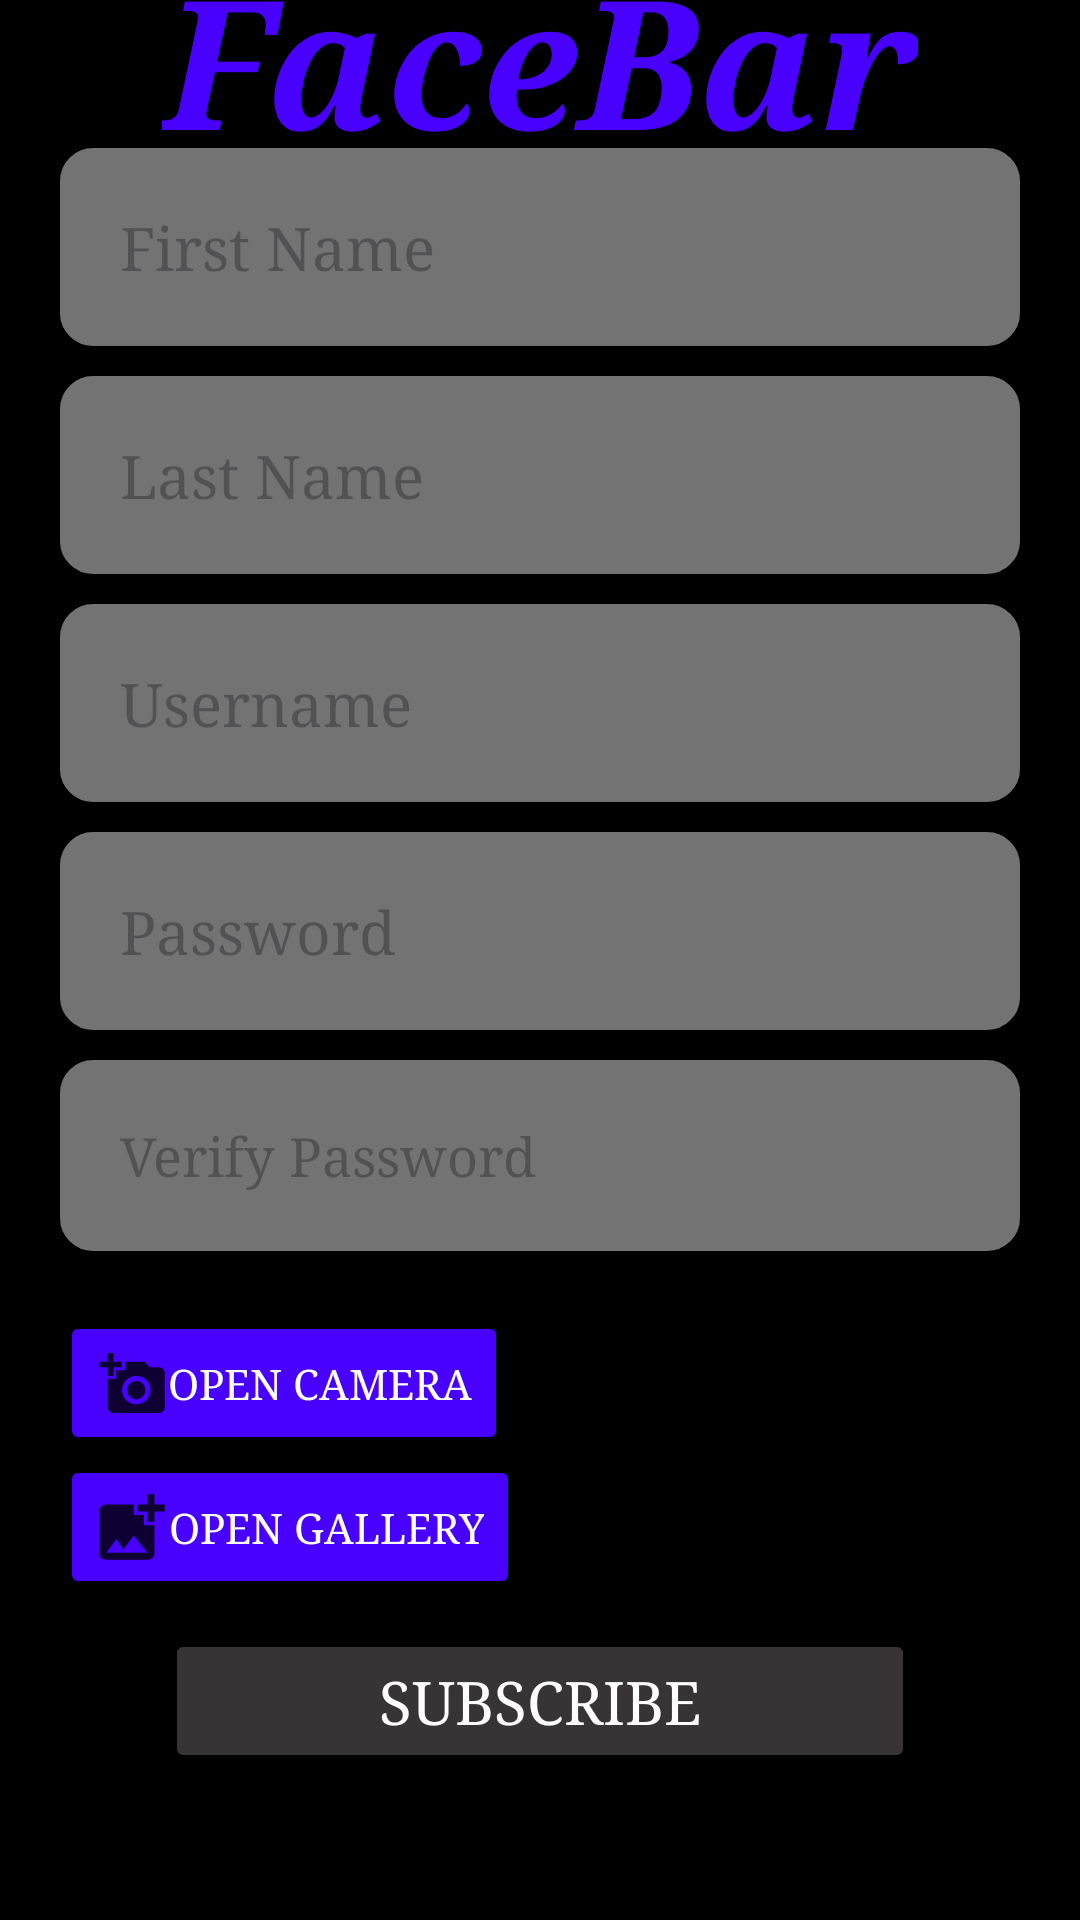

Write the Android layout XML for this screen, with the resource values it uses.
<!-- AndroidManifest.xml: application theme Theme.FaceBar_android -->
<!-- res/layout/activity_subscribe_dark.xml -->
<?xml version="1.0" encoding="utf-8"?>
<androidx.constraintlayout.widget.ConstraintLayout xmlns:android="http://schemas.android.com/apk/res/android"
    xmlns:app="http://schemas.android.com/apk/res-auto"
    xmlns:tools="http://schemas.android.com/tools"
    android:layout_width="match_parent"
    android:layout_height="match_parent"
    android:background="@color/black"
    android:orientation="vertical"
    tools:context=".Screens.SubscribeActivity">

    <TextView
        android:layout_marginTop="10dp"
        android:layout_width="wrap_content"
        android:layout_height="wrap_content"
        android:text="@string/facebar"
        android:textColor="@color/blue"
        android:fontFamily="serif"
        android:textSize="60sp"
        android:textStyle="bold|italic"
        app:layout_constraintBottom_toTopOf="@+id/linearLayout"
        app:layout_constraintEnd_toEndOf="parent"
        app:layout_constraintStart_toStartOf="parent"
        app:layout_constraintTop_toTopOf="parent" />

    <LinearLayout
        android:id="@+id/linearLayout"
        android:layout_width="match_parent"
        android:layout_height="wrap_content"
        android:layout_gravity=""
        android:orientation="vertical"
        android:padding="20dp"
        app:layout_constraintBottom_toBottomOf="parent"
        app:layout_constraintTop_toTopOf="parent">

        <EditText
            android:id="@+id/fName"
            android:layout_width="match_parent"
            android:layout_height="wrap_content"
            android:layout_marginBottom="10dp"
            android:fontFamily="serif"
            android:textColor="@color/white"
            android:layout_weight="1"
            android:background="@drawable/input_style"
            android:backgroundTint="#737373"
            android:ems="10"
            android:hint="@string/first_name"
            android:inputType="text"
            android:padding="20dp"
            android:textSize="20sp"
            android:tooltipText="@string/nameTooltip" />

        <EditText
            android:id="@+id/lName"
            android:layout_width="match_parent"
            android:layout_height="wrap_content"
            android:layout_marginBottom="10dp"
            android:layout_weight="1"
            android:fontFamily="serif"
            android:textColor="@color/white"
            android:background="@drawable/input_style"
            android:backgroundTint="#737373"
            android:ems="10"
            android:hint="@string/last_name"
            android:inputType="text"
            android:padding="20dp"
            android:textSize="20sp"
            android:tooltipText="@string/nameTooltip" />

        <EditText
            android:id="@+id/userName"
            android:layout_width="match_parent"
            android:layout_height="wrap_content"
            android:layout_marginBottom="10dp"
            android:layout_weight="1"
            android:fontFamily="serif"
            android:textColor="@color/white"
            android:background="@drawable/input_style"
            android:backgroundTint="#737373"
            android:ems="10"
            android:hint="@string/username"
            android:inputType="text"
            android:padding="20dp"
            android:textSize="20sp"
            android:tooltipText="@string/usernTooltip" />

        <EditText
            android:id="@+id/password"
            android:layout_width="match_parent"
            android:layout_height="wrap_content"
            android:layout_marginBottom="10dp"
            android:layout_weight="1"
            android:background="@drawable/input_style"
            android:backgroundTint="#737373"
            android:fontFamily="serif"
            android:textColor="@color/white"
            android:ems="10"
            android:hint="@string/password"
            android:inputType="textPassword"
            android:padding="20dp"
            android:textSize="20sp"
            android:tooltipText="@string/passwTooltip" />

        <EditText
            android:id="@+id/passwordCheck"
            android:layout_width="match_parent"
            android:layout_height="wrap_content"
            android:layout_marginBottom="20dp"
            android:layout_weight="1"
            android:background="@drawable/input_style"
            android:backgroundTint="#737373"
            android:ems="10"
            android:fontFamily="serif"
            android:textColor="@color/white"
            android:hint="@string/verify_password"
            android:inputType="textPassword"
            android:padding="20dp"
            android:tooltipText="@string/checkpwTooltip" />
        <LinearLayout
            android:layout_width="match_parent"
            android:layout_height="wrap_content"
            android:orientation="horizontal">

            <LinearLayout
                android:layout_width="wrap_content"
                android:layout_height="wrap_content"
                android:orientation="vertical">

                <Button
                    android:id="@+id/openCameraBtn"
                    android:layout_width="wrap_content"
                    android:layout_height="wrap_content"
                    android:fontFamily="serif"
                    android:textColor="@color/white"

                    android:backgroundTint="@color/blue"
                    android:drawableLeft="@drawable/open_camera"
                    android:text="@string/open_camera"
                    android:tooltipText="Profile Picture" />

                <Button
                    android:id="@+id/galleryBtn"
                    android:layout_width="wrap_content"
                    android:layout_height="wrap_content"
                    android:fontFamily="serif"
                    android:textColor="@color/white"

                    android:backgroundTint="@color/blue"
                    android:drawableLeft="@drawable/galler_pic"
                    android:text="@string/choose_from_gallery" />

            </LinearLayout>


            <ImageView
                android:id="@+id/ivPic"
                android:layout_width="wrap_content"
                android:layout_height="match_parent"
                android:layout_marginLeft="50dp"
                android:layout_marginRight="2dp"
                android:background="@drawable/img_border_background"
                android:scaleType="centerCrop"
                app:layout_constraintBottom_toTopOf="@+id/BOTTOM_END"
                app:layout_constraintTop_toBottomOf="@+id/tvContent" />
        </LinearLayout>


        <Button
            android:id="@+id/subscribeBtn"
            android:layout_width="250dp"
            android:layout_gravity="center_horizontal"
            android:layout_height="wrap_content"
            android:fontFamily="serif"
            android:textColor="@color/white"
            android:layout_marginTop="10dp"
            android:backgroundTint="#363434"
            android:text="@string/subscribe"
            android:textSize="20sp" />


    </LinearLayout>

</androidx.constraintlayout.widget.ConstraintLayout>
<!-- resources referenced by this layout -->
<resources>
  <color name="black">#FF000000</color>
  <color name="blue">#4800ff</color>
  <color name="white">#FFFFFFFF</color>
  <!-- drawable galler_pic (drawable-anydpi) -->
  <vector xmlns:android="http://schemas.android.com/apk/res/android"
      android:width="24dp"
      android:height="24dp"
      android:viewportWidth="24"
      android:viewportHeight="24"
      android:tint="#000000"
      android:alpha="0.8">
    <group android:scaleX="1.1483253"
        android:scaleY="1.1483253"
        android:translateX="-2.354067"
        android:translateY="-1.2057416">
      <path
          android:fillColor="@android:color/white"
          android:pathData="M19,7v2.99s-1.99,0.01 -2,0L17,7h-3s0.01,-1.99 0,-2h3L17,2h2v3h3v2h-3zM16,11L16,8h-3L13,5L5,5c-1.1,0 -2,0.9 -2,2v12c0,1.1 0.9,2 2,2h12c1.1,0 2,-0.9 2,-2v-8h-3zM5,19l3,-4 2,3 3,-4 4,5L5,19z"/>
    </group>
  </vector>
  <!-- drawable img_border_background (drawable) -->
  <shape xmlns:android="http://schemas.android.com/apk/res/android"
      android:shape="rectangle">
      <solid android:color="@android:color/white" /> 
      <stroke
          android:width="2dp"
          android:color="@color/lightBlue" />
      <corners android:radius="5dp" /> 
  </shape>
  <!-- drawable input_style (drawable) -->
  <?xml version="1.0" encoding="utf-8"?>
  <shape xmlns:android="http://schemas.android.com/apk/res/android">
  <stroke android:width="2dp"
      android:color="@color/black"/>
      <corners android:radius="10dp"/>
  </shape>
  <!-- drawable open_camera (drawable-anydpi) -->
  <vector xmlns:android="http://schemas.android.com/apk/res/android"
      android:width="24dp"
      android:height="24dp"
      android:viewportWidth="24"
      android:viewportHeight="24"
      android:tint="#000000"
      android:alpha="0.8">
    <group android:scaleX="0.9486166"
        android:scaleY="0.9486166"
        android:translateX="1.0909091"
        android:translateY="1.0909091">
      <path
          android:fillColor="@android:color/white"
          android:pathData="M3,4V1h2v3h3v2H5v3H3V6H0V4H3zM6,10V7h3V4h7l1.83,2H21c1.1,0 2,0.9 2,2v12c0,1.1 -0.9,2 -2,2H5c-1.1,0 -2,-0.9 -2,-2V10H6zM13,19c2.76,0 5,-2.24 5,-5s-2.24,-5 -5,-5s-5,2.24 -5,5S10.24,19 13,19zM9.8,14c0,1.77 1.43,3.2 3.2,3.2s3.2,-1.43 3.2,-3.2s-1.43,-3.2 -3.2,-3.2S9.8,12.23 9.8,14z"/>
    </group>
  </vector>
  <string name="checkpwTooltip">same as your password</string>
  <string name="choose_from_gallery">Open gallery</string>
  <string name="facebar">FaceBar</string>
  <string name="first_name">First Name</string>
  <string name="last_name">Last Name</string>
  <string name="nameTooltip">One Word only letters</string>
  <string name="open_camera">Open camera</string>
  <string name="passwTooltip">at least 8 chars : uppercase letters, lowercase letters and numbers</string>
  <string name="password">Password</string>
  <string name="subscribe">Subscribe</string>
  <string name="usernTooltip">between 4–16 chars and only: letters, numbers, underscores and hyphens</string>
  <string name="username">Username</string>
  <string name="verify_password">Verify Password</string>
  <style name="Theme.FaceBar_android" parent="Base.Theme.FaceBar_android" />
  <color name="lightBlue">#ab8aff</color>
  <style name="Base.Theme.FaceBar_android" parent="Theme.Material3.DayNight.NoActionBar">
          
          
      </style>
</resources>
